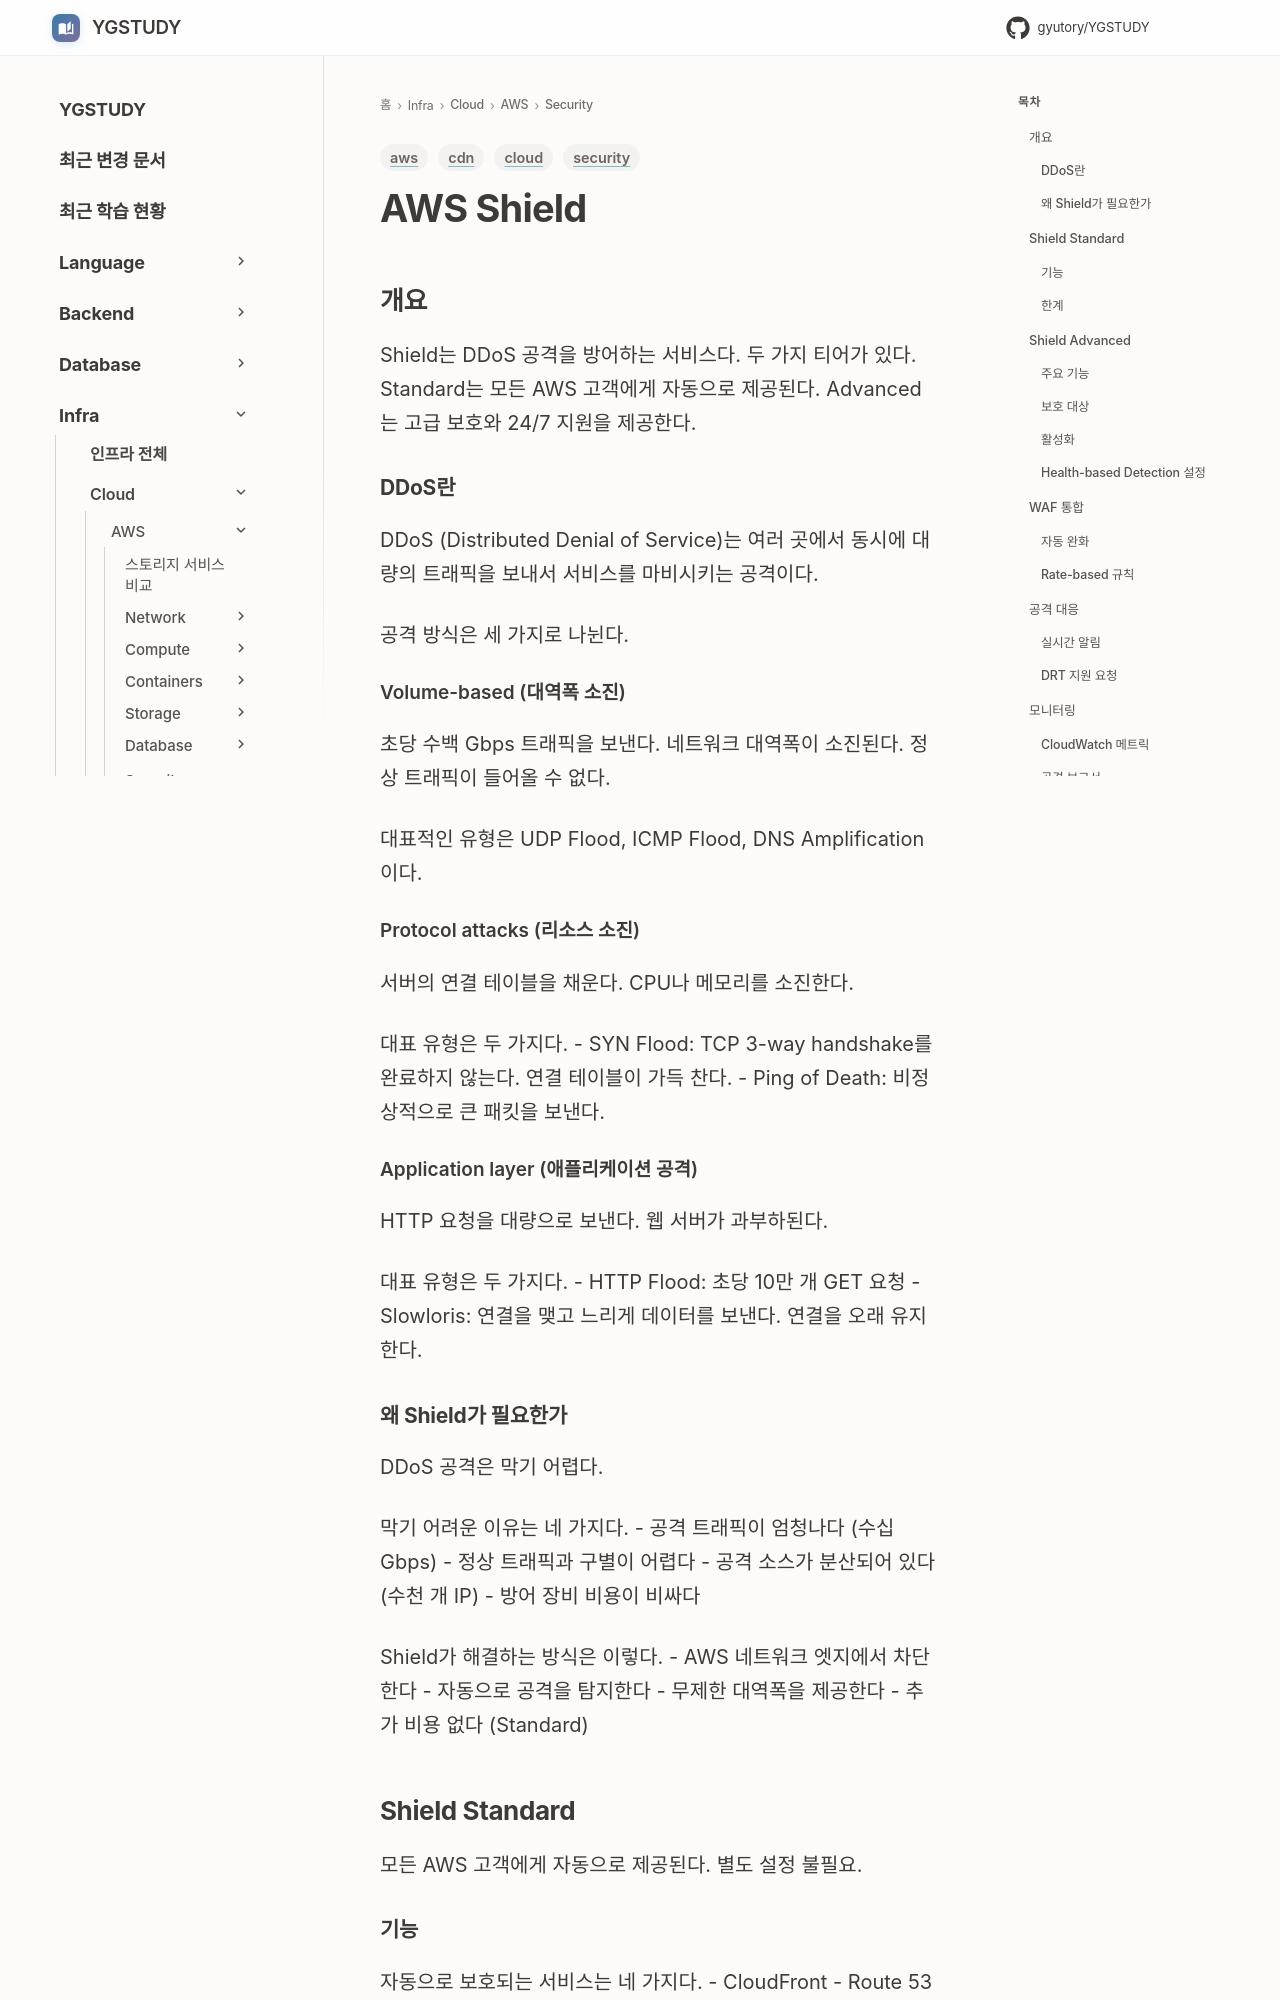

repository: GYUTORY/YGSTUDY · page: Cloud/AWS/Security/Shield/index.html · generator: mkdocs

---
title: AWS Shield
tags: [aws, security, cdn, cloud]
updated: 2026-11-20
---

# AWS Shield

## 개요

Shield는 DDoS 공격을 방어하는 서비스다. 두 가지 티어가 있다. Standard는 모든 AWS 고객에게 자동으로 제공된다. Advanced는 고급 보호와 24/7 지원을 제공한다.

### DDoS란

DDoS (Distributed Denial of Service)는 여러 곳에서 동시에 대량의 트래픽을 보내서 서비스를 마비시키는 공격이다.

공격 방식은 세 가지로 나뉜다.

#### Volume-based (대역폭 소진)

초당 수백 Gbps 트래픽을 보낸다. 네트워크 대역폭이 소진된다. 정상 트래픽이 들어올 수 없다.

대표적인 유형은 UDP Flood, ICMP Flood, DNS Amplification이다.

#### Protocol attacks (리소스 소진)

서버의 연결 테이블을 채운다. CPU나 메모리를 소진한다.

대표 유형은 두 가지다.
- SYN Flood: TCP 3-way handshake를 완료하지 않는다. 연결 테이블이 가득 찬다.
- Ping of Death: 비정상적으로 큰 패킷을 보낸다.

#### Application layer (애플리케이션 공격)

HTTP 요청을 대량으로 보낸다. 웹 서버가 과부하된다.

대표 유형은 두 가지다.
- HTTP Flood: 초당 10만 개 GET 요청
- Slowloris: 연결을 맺고 느리게 데이터를 보낸다. 연결을 오래 유지한다.

### 왜 Shield가 필요한가

DDoS 공격은 막기 어렵다.

막기 어려운 이유는 네 가지다.
- 공격 트래픽이 엄청나다 (수십 Gbps)
- 정상 트래픽과 구별이 어렵다
- 공격 소스가 분산되어 있다 (수천 개 IP)
- 방어 장비 비용이 비싸다

Shield가 해결하는 방식은 이렇다.
- AWS 네트워크 엣지에서 차단한다
- 자동으로 공격을 탐지한다
- 무제한 대역폭을 제공한다
- 추가 비용 없다 (Standard)

## Shield Standard

모든 AWS 고객에게 자동으로 제공된다. 별도 설정 불필요.
